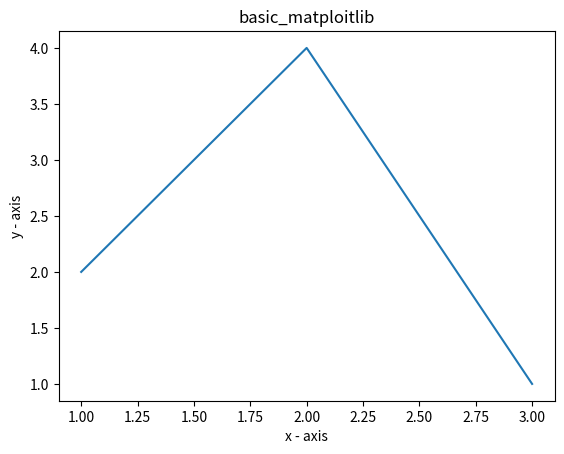

The matplotlib source for this figure:
# importing the required module

import matplotlib.pyplot as plt 
# x axis values
x = [1,2,3] 
# corresponding y axis values
y = [2,4,1] 
# plotting the points
plt.plot(x, y)
	
# naming the x axis
plt.xlabel('x - axis') 
# naming the y axis
plt.ylabel('y - axis')
	
# giving a title to my graph
plt.title('basic_matploitlib')
	
# function to show the plot
plt.show() 

#print your name , college name , year of graduation at the end of the program

print("Manas Bhilare", "Dr. D.Y. Patil Institue of Technolgy", "Year of Graduation 2023")
